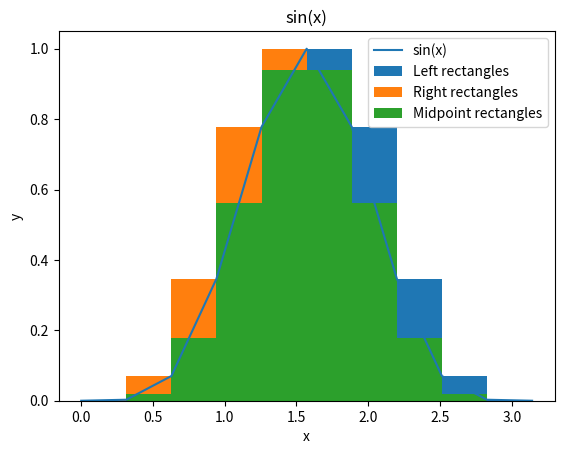

Python code for this plot:
# Из-за перекрытия на графике не видно левых прямоугольников

import matplotlib.pyplot as plt
import numpy as np

n = 10  # количество разбиений


def f(x):
    return (np.sin(x)) ** 5


a, b = 0, np.pi

exact_integral = 1 / 240 * (150 * np.cos(a) - 25 * np.cos(3 * a) + 3 * np.cos(5 * a) -
                            150 * np.cos(b) + 25 * np.cos(3 * b) - 3 * np.cos(5 * b))
h = (b - a) / n

x = np.linspace(a, b, n + 1)
print(x)

plt.plot(x, f(x), label='sin(x)')

# Левые прямоугольники
left_rectangles = h * np.sum(f(x[:-1]))
plt.bar(x[:-1], f(x[:-1]), width=h, align='edge', label='Left rectangles')

# Правые прямоугольники
right_rectangles = h * np.sum(f(x[1:]))
plt.bar(x[1:], f(x[1:]), width=-h, align='edge', label='Right rectangles')

# Средние прямоугольники
midpoints = (x[:-1] + x[1:]) / 2
midpoint_rectangles = h * np.sum(f(midpoints))
plt.bar(midpoints, f(midpoints), width=h, align='center', label='Midpoint rectangles')

error_left = np.abs(left_rectangles - exact_integral)
error_right = np.abs(right_rectangles - exact_integral)
error_midpoint = np.abs(midpoint_rectangles - exact_integral)

width = 10  # количество знаков после запятой
print(f'Error left :     {error_left}\n'
      f'Error right :    {error_right}\n'
      f'Error midpoint : {error_midpoint}')
print(exact_integral)

plt.title('sin(x)')
plt.xlabel('x')
plt.ylabel('y')
plt.legend()

plt.show()
